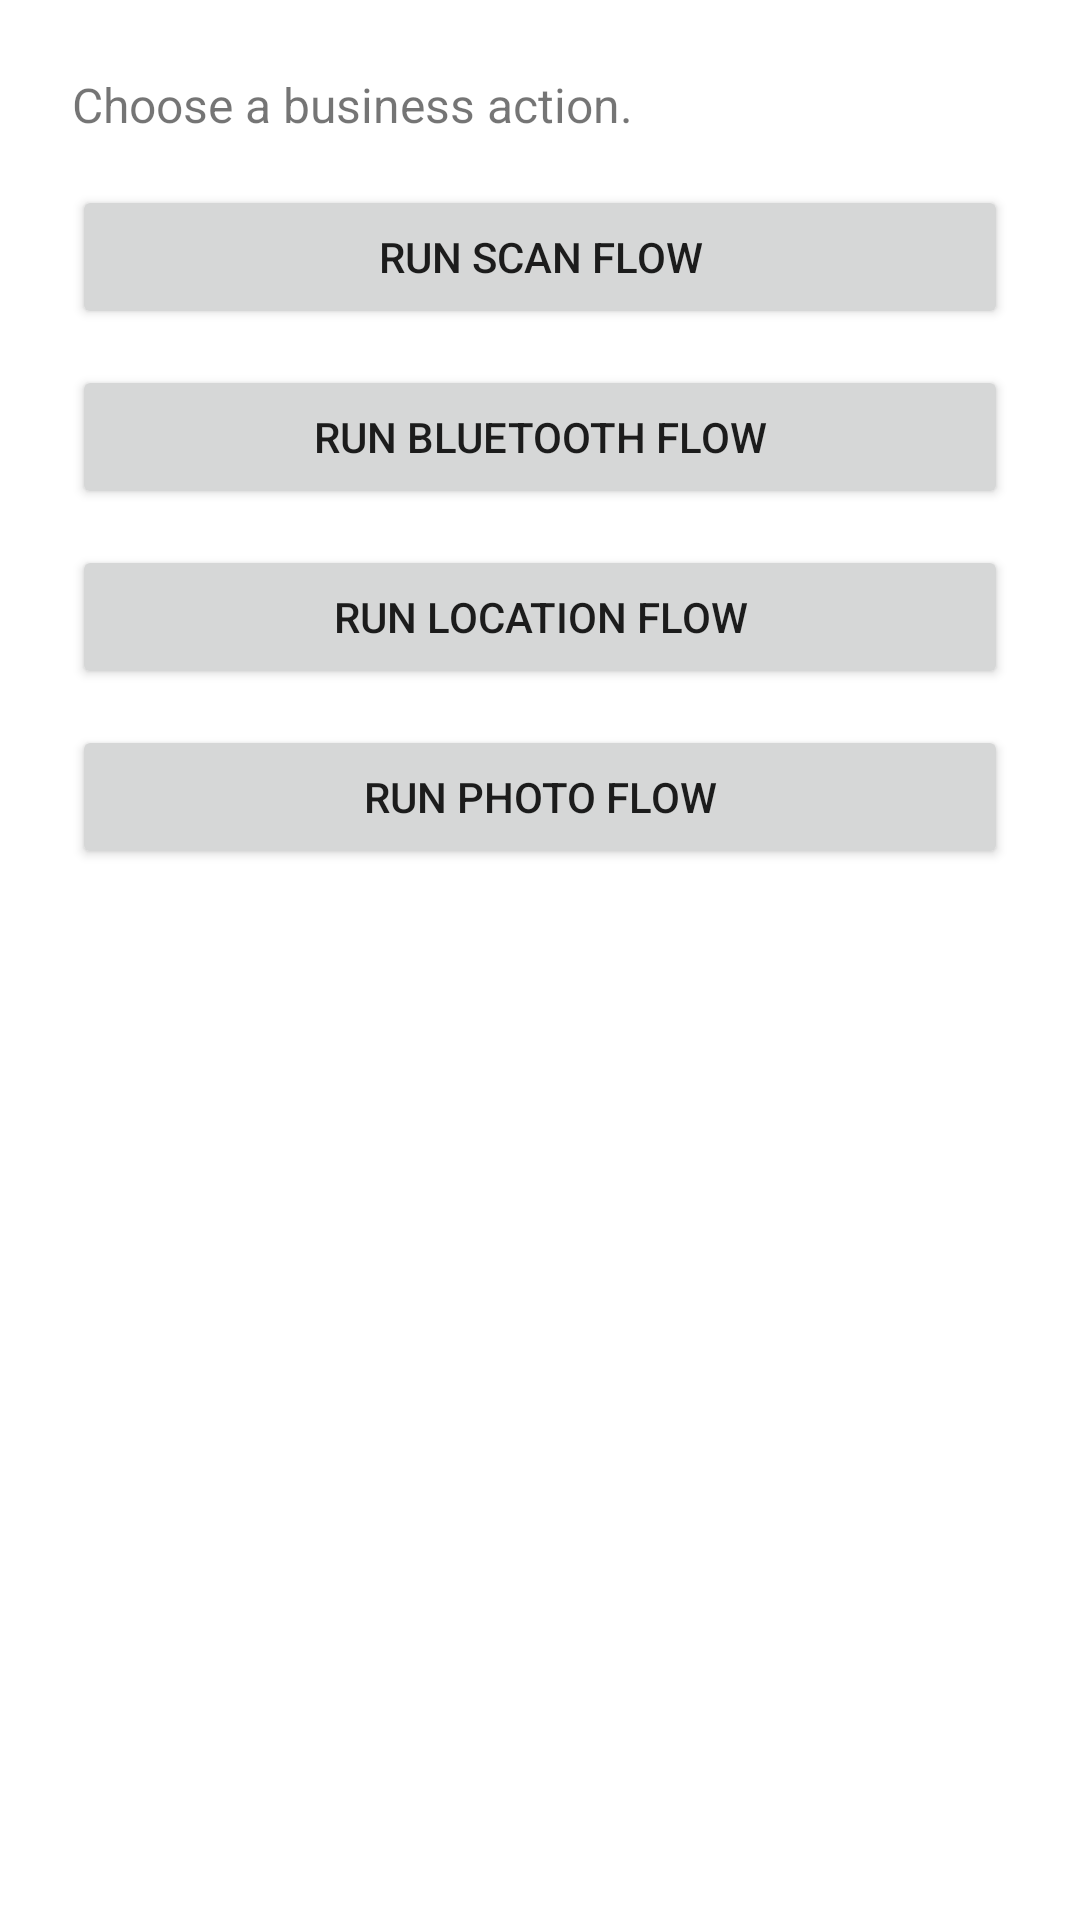

Reconstruct the res/layout file that produces this screen, plus the resources it refers to.
<!-- AndroidManifest.xml: application theme Theme.Zds -->
<!-- res/layout/activity_permission_flow_demo.xml -->
<?xml version="1.0" encoding="utf-8"?>
<ScrollView xmlns:android="http://schemas.android.com/apk/res/android"
    android:layout_width="match_parent"
    android:layout_height="match_parent">

    <LinearLayout
        android:layout_width="match_parent"
        android:layout_height="wrap_content"
        android:orientation="vertical"
        android:padding="24dp">

        <TextView
            android:id="@+id/tvResult"
            android:layout_width="match_parent"
            android:layout_height="wrap_content"
            android:text="Choose a business action."
            android:textSize="16sp" />

        <Button
            android:id="@+id/btnScan"
            android:layout_width="match_parent"
            android:layout_height="wrap_content"
            android:layout_marginTop="16dp"
            android:text="Run Scan Flow" />

        <Button
            android:id="@+id/btnBluetooth"
            android:layout_width="match_parent"
            android:layout_height="wrap_content"
            android:layout_marginTop="12dp"
            android:text="Run Bluetooth Flow" />

        <Button
            android:id="@+id/btnLocation"
            android:layout_width="match_parent"
            android:layout_height="wrap_content"
            android:layout_marginTop="12dp"
            android:text="Run Location Flow" />

        <Button
            android:id="@+id/btnMedia"
            android:layout_width="match_parent"
            android:layout_height="wrap_content"
            android:layout_marginTop="12dp"
            android:text="Run Photo Flow" />
    </LinearLayout>
</ScrollView>
<!-- resources referenced by this layout -->
<resources>
  <style name="Theme.Zds" parent="Theme.MaterialComponents.DayNight.DarkActionBar">
          
          <item name="colorPrimary">@color/purple_500</item>
          <item name="colorPrimaryVariant">@color/purple_700</item>
          <item name="colorOnPrimary">@color/white</item>
          
          <item name="colorSecondary">@color/teal_200</item>
          <item name="colorSecondaryVariant">@color/teal_700</item>
          <item name="colorOnSecondary">@color/black</item>
          
          <item name="android:statusBarColor">?attr/colorPrimaryVariant</item>
          
      </style>
  <!-- not gathered from this repository: default colours our renderer supplied (Android Studio template values) -->
  <color name="purple_500">#FF6200EE</color>
  <color name="purple_700">#FF3700B3</color>
  <color name="teal_200">#FF03DAC5</color>
  <color name="teal_700">#FF018786</color>
  <color name="black">#FF000000</color>
  <color name="white">#FFFFFFFF</color>
</resources>
